The GitHub repository MiguelCan13/TAMU-HACK-2026 contains a labelled image folder "car orientation data" with 2 categories: left, right. Examples follow, each with its label.

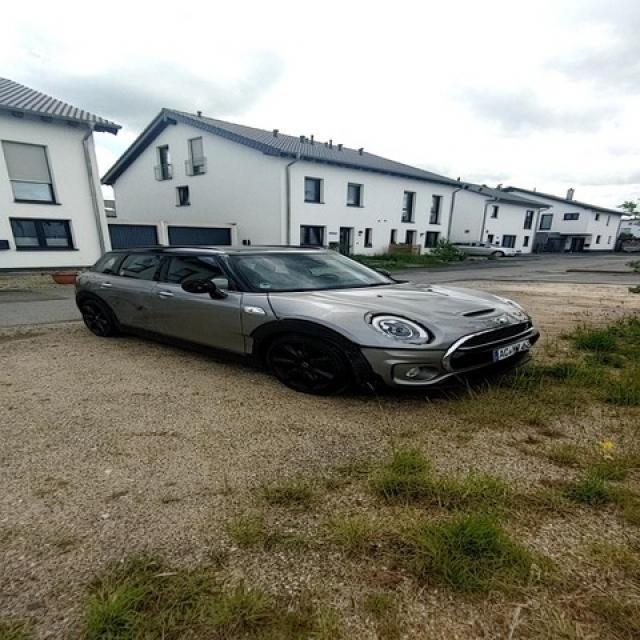
Label: right

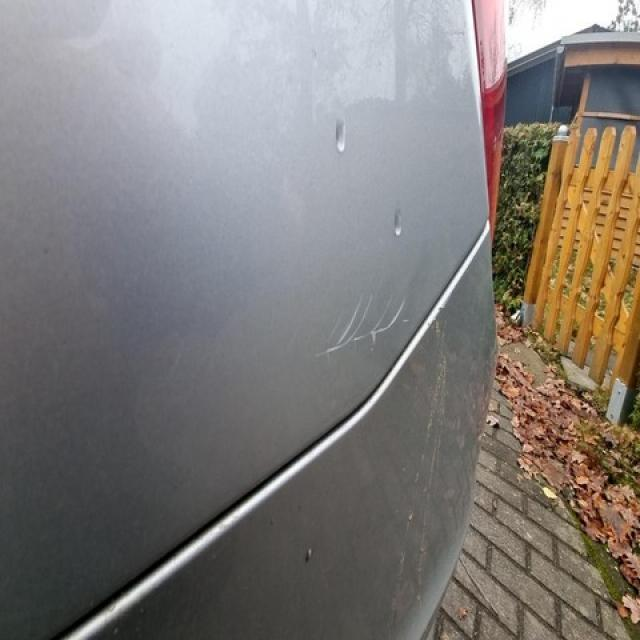
Label: left

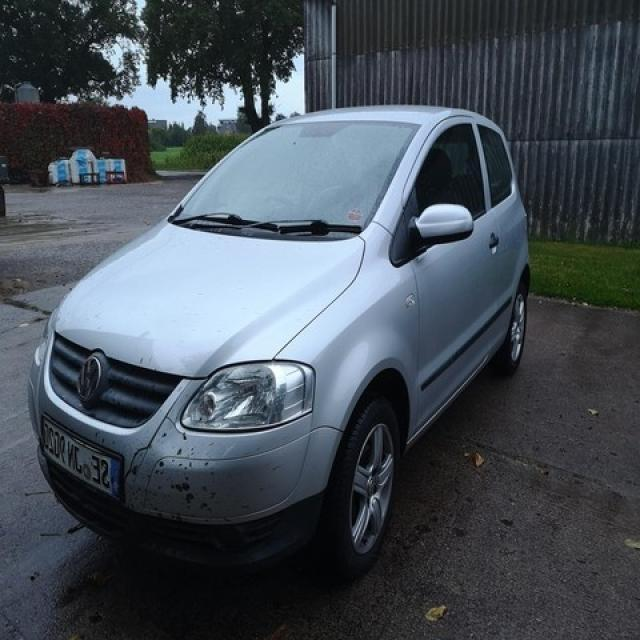
Label: left

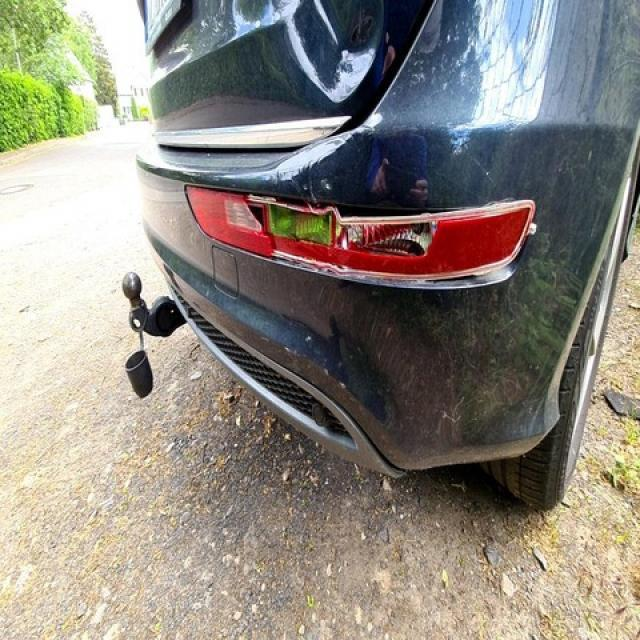
Label: right

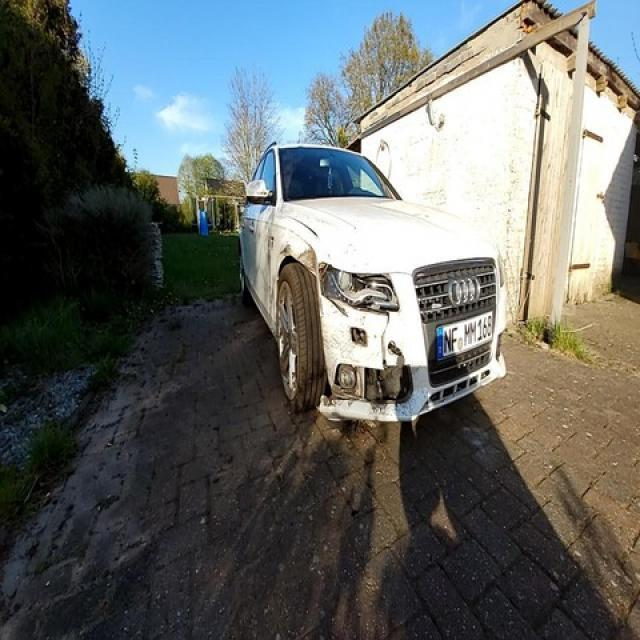
Label: right

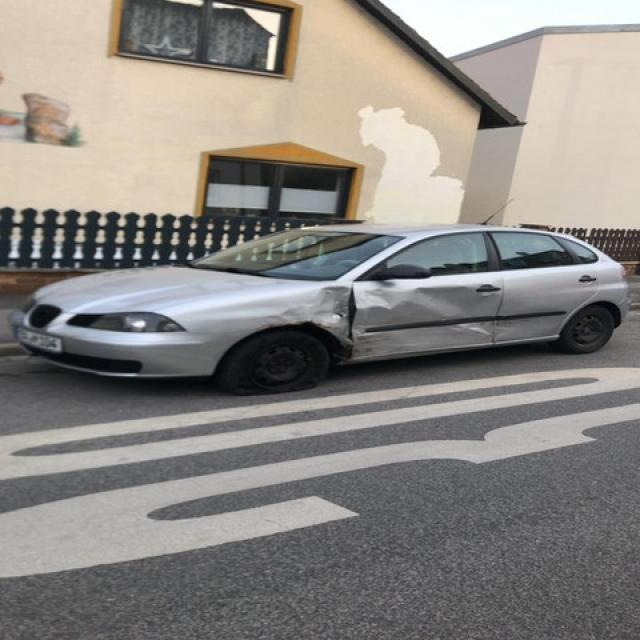
Label: left
